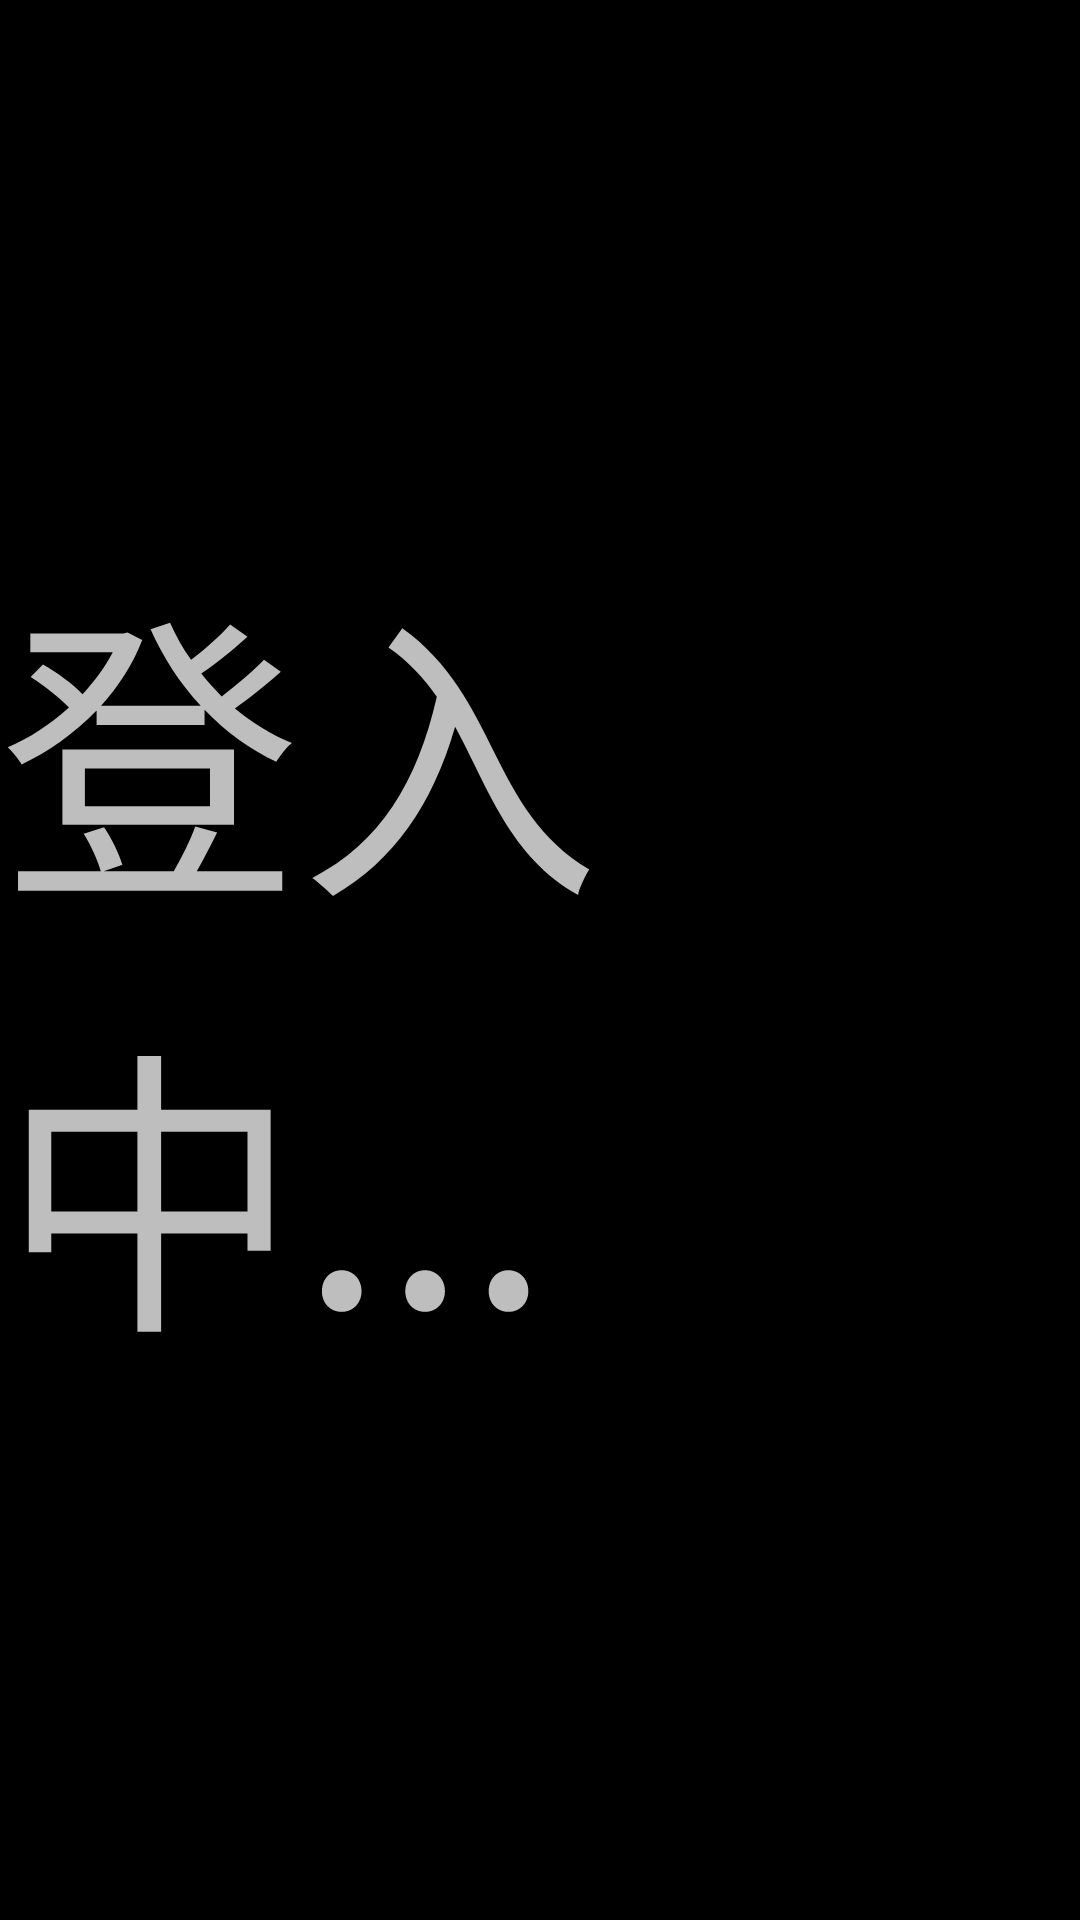

Android layout source for this screen:
<!-- AndroidManifest.xml: application theme android:Theme.Holo.NoActionBar.Fullscreen -->
<!-- res/layout/activity_success_sign_in.xml -->
<?xml version="1.0" encoding="utf-8"?>
<androidx.constraintlayout.widget.ConstraintLayout xmlns:android="http://schemas.android.com/apk/res/android"
    xmlns:app="http://schemas.android.com/apk/res-auto"
    xmlns:tools="http://schemas.android.com/tools"
    android:id="@+id/successSignIn"
    android:layout_width="match_parent"
    android:layout_height="match_parent"
    tools:context=".successSignIn">

    <TextView
        android:id="@+id/print"
        android:layout_width="wrap_content"
        android:layout_height="wrap_content"
        android:text="登入中..."
        android:textSize="100dp"
        app:layout_constraintBottom_toBottomOf="parent"
        app:layout_constraintEnd_toEndOf="parent"
        app:layout_constraintStart_toStartOf="parent"
        app:layout_constraintTop_toTopOf="parent" />
</androidx.constraintlayout.widget.ConstraintLayout>
<!-- resources referenced by this layout -->
<resources>

</resources>
